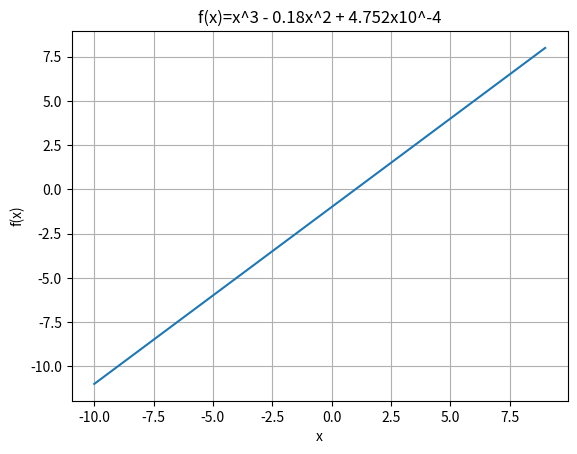

Recreate this plot in Python. (Note: this script raises an exception after producing the figure.)
import numpy as np
import matplotlib.pyplot as plt
import sys


def f(x):
    return x-1
    # return x*x*x - 0.18*x*x + 0.0004752

# xL>xU -> Invalid
# xL<xU<root -> Invalid
# root<xL<sU -> Invalid
# xL<xU<=root -> return xU
# root<=xL<xU -> return xL
# xL<=root<xU -> return xL
# xL<root<=xU -> return xU
# xL<=root<=xU -> return xL
# xL<root<xU -> root(xL, xU, eS, maxIter)


def root(xL, xU, eS, maxIter):
    if xL > xU:
        print("Error: Lower bound is greater than upper bound.")
        sys.exit()
    if f(xL)*f(xU) > 0:
        print("Error: Function doesn't changes sign on given bounds.")
        sys.exit()
    xM, xOldM = 0, 0
    for i in range(maxIter):
        xM = (xL+xU)/2
        yL = f(xL)
        yU = f(xU)
        yM = f(xM)
        if i > 0:
            if xM == 0:
                eA = abs((xM-xOldM)/(xM+sys.float_info.epsilon))*100
            else:
                eA = abs((xM-xOldM)/xM)*100
            if eA <= eS:
                return xM

        if yL*yM < 0:
            xU = xM
        elif yU*yM < 0:
            xL = xM
        elif yL*yM == 0:  # yL=0 or yM=0
            if yL == 0:
                return xL
            else:
                return xM
        elif yU*yM == 0:  # yU=0 or yM=0
            if yU == 0:
                return xU
            else:
                return xM
        xOldM = xM
    return


def table(xL, xU, eS, maxIter):
    if f(xL)*f(xU) > 0:
        print("Root can't be calculated")
        sys.exit()
    print("Table:")
    print("Iteration No\t\tAbsolute Relative Approximate Error")
    xM, xOldM = 0, 0
    for i in range(maxIter):
        xM = (xL+xU)/2
        yL = f(xL)
        yU = f(xU)
        yM = f(xM)
        if yL*yM < 0:
            xU = xM
        elif yU*yM < 0:
            xL = xM
        elif yL*yM == 0:
            if yL == 0:
                return xL
            else:
                return xM
        elif yU*yM == 0:
            if yU == 0:
                return xU
            else:
                return xM
        if i > 0:
            if xM == 0:
                eA = abs((xM-xOldM)/(xM+sys.float_info.epsilon))*100
            else:
                eA = abs((xM-xOldM)/xM)*100
            print('{:12d}\t\t{:.6f}%'.format(i+1, eA))
            if eA <= eS:
                return xM
        else:
            print('{:12d}\t\tCannot be calculated'.format(i+1))
        xOldM = xM


def drawGraph():
    x = np.arange(-10, 10, 1)
    y = f(x)
    plt.plot(x, y)
    plt.grid()
    plt.title("f(x)=x^3 - 0.18x^2 + 4.752x10^-4")
    plt.xlabel("x")
    plt.ylabel("f(x)")
    plt.show()


def main():
    drawGraph()
    xL = float(input("Estimate lower bound: "))
    xU = float(input("Estimate upper bound: "))
    maxIter = int(input("Enter max allowed iteration: "))
    ans = root(xL, xU, 0.5, maxIter)
    if ans == None:
        print("No solution exists")
    else:
        print("Solution: ", ans)
    table(xL, xU, 0.05, 20)


if __name__ == "__main__":
    main()
# x^3 - 0.18x^2 + 4.752x10^-4
